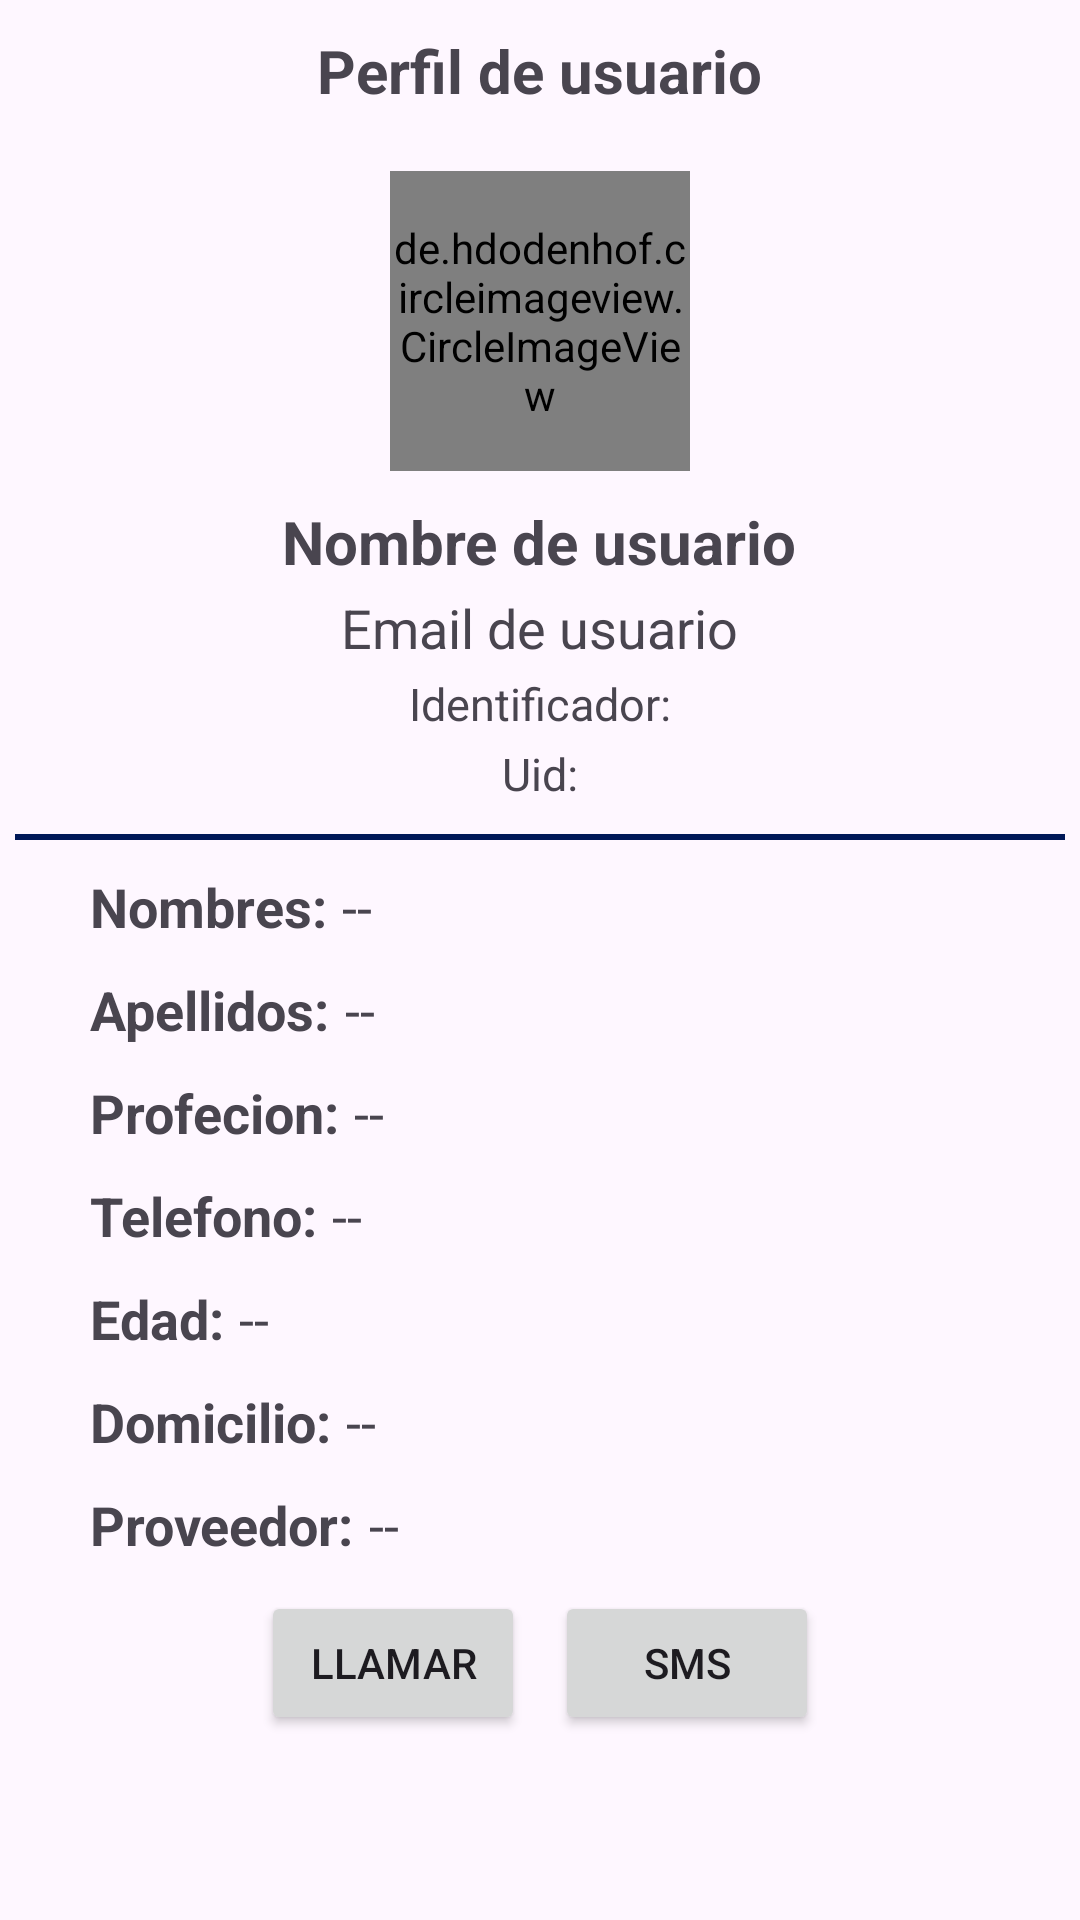

Reconstruct the res/layout file that produces this screen, plus the resources it refers to.
<!-- AndroidManifest.xml: application theme Theme.Chat_sensuadesires -->
<!-- res/layout/activity_perfil_visitado.xml -->
<?xml version="1.0" encoding="utf-8"?>
<RelativeLayout
    xmlns:android="http://schemas.android.com/apk/res/android"
    xmlns:app="http://schemas.android.com/apk/res-auto"
    xmlns:tools="http://schemas.android.com/tools"
    android:layout_width="match_parent"
    android:layout_height="wrap_content"
    tools:context=".Perfil.PerfilVisitado">

    <androidx.appcompat.widget.LinearLayoutCompat
        android:layout_width="match_parent"
        android:layout_height="wrap_content"
        android:gravity="center"
        android:orientation="vertical">

        <TextView
            android:text="@string/PV_Perfil_TXT"
            android:textSize="20sp"
            android:textStyle="bold"
            android:layout_marginTop="10dp"
            android:layout_width="wrap_content"
            android:layout_height="wrap_content"/>

        <de.hdodenhof.circleimageview.CircleImageView
            android:id="@+id/PV_ImagenU"
            android:layout_width="100dp"
            android:layout_height="100dp"
            android:layout_marginTop="20dp"
            android:src="@drawable/imagen_usuario_visitado"/>

        
        <TextView
            android:id="@+id/PV_NombreU"
            android:text="@string/PV_NombreU"
            android:layout_marginTop="10dp"
            android:textStyle="bold"
            android:textSize="20sp"
            android:layout_width="wrap_content"
            android:layout_height="wrap_content"/>

        
        <TextView
            android:id="@+id/PV_EmailU"
            android:text="@string/PV_EmailU"
            android:layout_marginTop="3dp"
            android:textSize="18sp"
            android:layout_width="wrap_content"
            android:layout_height="wrap_content"/>

        <TextView
            android:id="@+id/PV_Uid_TXT"
            android:text="@string/PV_Uid_TXT"
            android:layout_marginTop="3dp"
            android:textSize="15sp"
            android:layout_width="wrap_content"
            android:layout_height="wrap_content"/>

        
        <TextView
            android:id="@+id/PV_Uid"
            android:text="@string/PV_Uid"
            android:layout_marginTop="3dp"
            android:textSize="15sp"
            android:layout_width="wrap_content"
            android:layout_height="wrap_content"/>

        <View
            android:layout_width="350dp"
            android:layout_height="2dp"
            android:background="#001858"
            android:layout_marginTop="10dp"/>

        
        <androidx.appcompat.widget.LinearLayoutCompat
            android:layout_width="match_parent"
            android:layout_height="wrap_content"
            android:orientation="horizontal"
            android:layout_marginTop="10dp">

            <TextView
                android:text="@string/PV_nombres_TXT"
                android:layout_marginStart="30dp"
                android:textSize="18sp"
                android:textStyle="bold"
                android:layout_width="wrap_content"
                android:layout_height="wrap_content"/>

            <TextView
                android:id="@+id/PV_nombres"
                android:text="@string/PV_nombres"
                android:layout_marginStart="5dp"
                android:textSize="18sp"
                android:layout_width="wrap_content"
                android:layout_height="wrap_content"/>


        </androidx.appcompat.widget.LinearLayoutCompat>

        
        <androidx.appcompat.widget.LinearLayoutCompat
            android:layout_width="match_parent"
            android:layout_height="wrap_content"
            android:orientation="horizontal"
            android:layout_marginTop="10dp">

            <TextView
                android:text="@string/PV_apellidos_TXT"
                android:layout_marginStart="30dp"
                android:textSize="18sp"
                android:textStyle="bold"
                android:layout_width="wrap_content"
                android:layout_height="wrap_content"/>

            <TextView
                android:id="@+id/PV_apellidos"
                android:text="@string/PV_apellidos"
                android:layout_marginStart="5dp"
                android:textSize="18sp"
                android:layout_width="wrap_content"
                android:layout_height="wrap_content"/>


        </androidx.appcompat.widget.LinearLayoutCompat>

        
        <androidx.appcompat.widget.LinearLayoutCompat
            android:layout_width="match_parent"
            android:layout_height="wrap_content"
            android:orientation="horizontal"
            android:layout_marginTop="10dp">

            <TextView
                android:text="@string/PV_profesion_TXT"
                android:layout_marginStart="30dp"
                android:textSize="18sp"
                android:textStyle="bold"
                android:layout_width="wrap_content"
                android:layout_height="wrap_content"/>

            <TextView
                android:id="@+id/PV_profesion"
                android:text="@string/PV_profesion"
                android:layout_marginStart="5dp"
                android:textSize="18sp"
                android:layout_width="wrap_content"
                android:layout_height="wrap_content"/>


        </androidx.appcompat.widget.LinearLayoutCompat>

        
        <androidx.appcompat.widget.LinearLayoutCompat
            android:layout_width="match_parent"
            android:layout_height="wrap_content"
            android:orientation="horizontal"
            android:layout_marginTop="10dp">

            <TextView
                android:text="@string/PV_telefono_TXT"
                android:layout_marginStart="30dp"
                android:textSize="18sp"
                android:textStyle="bold"
                android:layout_width="wrap_content"
                android:layout_height="wrap_content"/>

            <TextView
                android:id="@+id/PV_telefono"
                android:text="@string/PV_telefono"
                android:layout_marginStart="5dp"
                android:textSize="18sp"
                android:layout_width="wrap_content"
                android:layout_height="wrap_content"/>


        </androidx.appcompat.widget.LinearLayoutCompat>

        
        <androidx.appcompat.widget.LinearLayoutCompat
            android:layout_width="match_parent"
            android:layout_height="wrap_content"
            android:orientation="horizontal"
            android:layout_marginTop="10dp">

            <TextView
                android:text="@string/PV_edad_TXT"
                android:layout_marginStart="30dp"
                android:textSize="18sp"
                android:textStyle="bold"
                android:layout_width="wrap_content"
                android:layout_height="wrap_content"/>

            <TextView
                android:id="@+id/PV_edad"
                android:text="@string/PV_edad"
                android:layout_marginStart="5dp"
                android:textSize="18sp"
                android:layout_width="wrap_content"
                android:layout_height="wrap_content"/>


        </androidx.appcompat.widget.LinearLayoutCompat>

        
        <androidx.appcompat.widget.LinearLayoutCompat
            android:layout_width="match_parent"
            android:layout_height="wrap_content"
            android:orientation="horizontal"
            android:layout_marginTop="10dp">

            <TextView
                android:text="@string/PV_domicilio_TXT"
                android:layout_marginStart="30dp"
                android:textSize="18sp"
                android:textStyle="bold"
                android:layout_width="wrap_content"
                android:layout_height="wrap_content"/>

            <TextView
                android:id="@+id/PV_domicilio"
                android:text="@string/PV_domicilio"
                android:layout_marginStart="5dp"
                android:textSize="18sp"
                android:layout_width="wrap_content"
                android:layout_height="wrap_content"/>


        </androidx.appcompat.widget.LinearLayoutCompat>

        
        <androidx.appcompat.widget.LinearLayoutCompat
            android:layout_width="match_parent"
            android:layout_height="wrap_content"
            android:orientation="horizontal"
            android:layout_marginTop="10dp">

            <TextView
                android:text="@string/PV_proveedor_TXT"
                android:layout_marginStart="30dp"
                android:textSize="18sp"
                android:textStyle="bold"
                android:layout_width="wrap_content"
                android:layout_height="wrap_content"/>

            <TextView
                android:id="@+id/PV_proveedor"
                android:text="@string/PV_proveedor"
                android:layout_marginStart="5dp"
                android:textSize="18sp"
                android:layout_width="wrap_content"
                android:layout_height="wrap_content"/>


        </androidx.appcompat.widget.LinearLayoutCompat>


        <androidx.appcompat.widget.LinearLayoutCompat
            android:layout_width="match_parent"
            android:layout_height="wrap_content"
            android:layout_marginTop="10dp"
            android:gravity="center">

            <Button
                android:id="@+id/Btn_llamar"
                android:text="@string/Btn_llamar"
                app:icon="@drawable/ic_llamar"
                android:layout_width="wrap_content"
                android:layout_height="wrap_content"/>

            <Button
                android:id="@+id/Btn_enviar_sms"
                android:text="SMS"
                app:icon="@drawable/ic_lsms"
                android:layout_marginStart="10dp"
                android:layout_width="wrap_content"
                android:layout_height="wrap_content"/>

        </androidx.appcompat.widget.LinearLayoutCompat>


    </androidx.appcompat.widget.LinearLayoutCompat>

</RelativeLayout>
<!-- resources referenced by this layout -->
<resources>
  <!-- drawable ic_lsms (drawable-anydpi) -->
  <vector xmlns:android="http://schemas.android.com/apk/res/android"
      android:width="24dp"
      android:height="24dp"
      android:viewportWidth="24"
      android:viewportHeight="24"
      android:tint="#CCCCCC"
      android:alpha="0.8">
    <path
        android:fillColor="@android:color/white"
        android:pathData="M20,2L4,2c-1.1,0 -1.99,0.9 -1.99,2L2,22l4,-4h14c1.1,0 2,-0.9 2,-2L22,4c0,-1.1 -0.9,-2 -2,-2zM9,11L7,11L7,9h2v2zM13,11h-2L11,9h2v2zM17,11h-2L15,9h2v2z"/>
  </vector>
  <string name="Btn_llamar">Llamar</string>
  <string name="PV_EmailU">Email de usuario</string>
  <string name="PV_NombreU">Nombre de usuario</string>
  <string name="PV_Perfil_TXT">Perfil de usuario</string>
  <string name="PV_Uid">Uid:</string>
  <string name="PV_Uid_TXT">Identificador:</string>
  <string name="PV_apellidos">--</string>
  <string name="PV_apellidos_TXT">Apellidos: </string>
  <string name="PV_domicilio">--</string>
  <string name="PV_domicilio_TXT">Domicilio: </string>
  <string name="PV_edad">--</string>
  <string name="PV_edad_TXT">Edad: </string>
  <string name="PV_nombres">-- </string>
  <string name="PV_nombres_TXT">Nombres: </string>
  <string name="PV_profesion">--</string>
  <string name="PV_profesion_TXT">Profecion: </string>
  <string name="PV_proveedor">--</string>
  <string name="PV_proveedor_TXT">Proveedor: </string>
  <string name="PV_telefono">--</string>
  <string name="PV_telefono_TXT">Telefono: </string>
  <style name="Theme.Chat_sensuadesires" parent="Base.Theme.Chat_sensuadesires" />
  <style name="Base.Theme.Chat_sensuadesires" parent="Theme.Material3.DayNight.NoActionBar">
          
          
      </style>
</resources>
